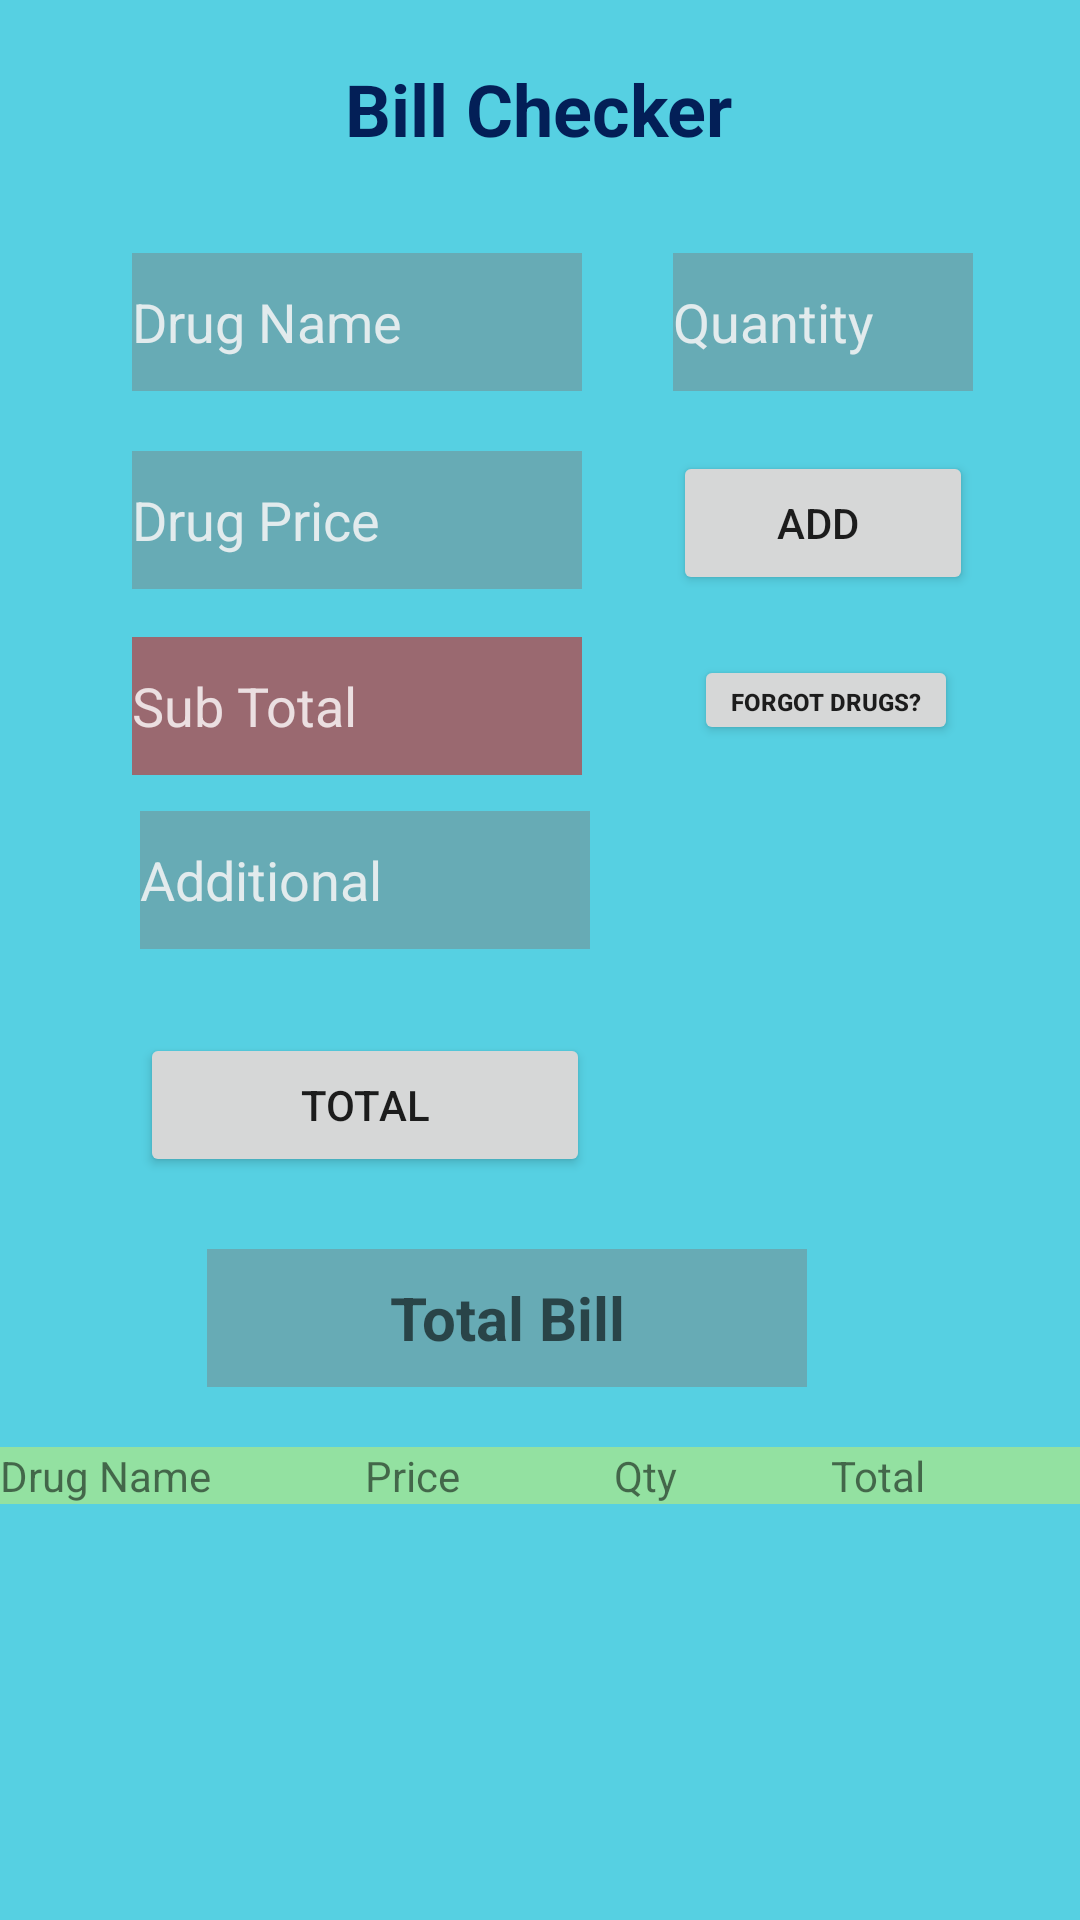

Write the Android layout XML for this screen, with the resource values it uses.
<!-- AndroidManifest.xml: application theme Theme.TestDoC -->
<!-- res/layout/activity_billchecker.xml -->
<?xml version="1.0" encoding="utf-8"?>
<androidx.constraintlayout.widget.ConstraintLayout xmlns:android="http://schemas.android.com/apk/res/android"
    xmlns:app="http://schemas.android.com/apk/res-auto"
    xmlns:tools="http://schemas.android.com/tools"
    android:layout_width="match_parent"
    android:layout_height="match_parent"
    android:background="#A900B8D4"
    tools:context=".Billchecker">

    <TextView
        android:id="@+id/textView"
        android:layout_width="wrap_content"
        android:layout_height="wrap_content"
        android:layout_marginTop="20dp"
        android:text="Bill Checker"
        android:textColor="#031F57"
        android:textSize="24sp"
        android:textStyle="bold"
        app:layout_constraintEnd_toEndOf="parent"
        app:layout_constraintHorizontal_bias="0.498"
        app:layout_constraintStart_toStartOf="parent"
        app:layout_constraintTop_toTopOf="parent" />

    <EditText
        android:id="@+id/txtbdrugname"
        android:layout_width="150dp"
        android:layout_height="46dp"
        android:layout_marginTop="32dp"
        android:background="#68807474"
        android:ems="10"
        android:hint="Drug Name"
        android:inputType="textPersonName"
        android:textColorHint="#D2FDF9F9"
        app:layout_constraintEnd_toEndOf="parent"
        app:layout_constraintHorizontal_bias="0.21"
        app:layout_constraintStart_toStartOf="parent"
        app:layout_constraintTop_toBottomOf="@+id/textView" />

    <EditText
        android:id="@+id/txtbdrugquntity"
        android:layout_width="100dp"
        android:layout_height="46dp"
        android:layout_marginTop="32dp"
        android:background="#68807474"
        android:ems="10"
        android:hint="Quantity"
        android:inputType="number"
        android:textColorHint="#D2FDF9F9"
        app:layout_constraintEnd_toEndOf="parent"
        app:layout_constraintHorizontal_bias="0.462"
        app:layout_constraintStart_toEndOf="@+id/txtbdrugname"
        app:layout_constraintTop_toBottomOf="@+id/textView" />

    <EditText
        android:id="@+id/txtbdrugprice"
        android:layout_width="150dp"
        android:layout_height="46dp"
        android:layout_marginTop="20dp"
        android:background="#68807474"
        android:ems="10"
        android:hint="Drug Price"
        android:inputType="number"
        android:textColorHint="#D2FDF9F9"
        app:layout_constraintEnd_toEndOf="parent"
        app:layout_constraintHorizontal_bias="0.21"
        app:layout_constraintStart_toStartOf="parent"
        app:layout_constraintTop_toBottomOf="@+id/txtbdrugname" />

    <Button
        android:id="@+id/btnbilAdd"
        android:layout_width="100dp"
        android:layout_height="wrap_content"
        android:layout_marginTop="20dp"
        android:text="Add "
        app:layout_constraintEnd_toEndOf="parent"
        app:layout_constraintHorizontal_bias="0.462"
        app:layout_constraintStart_toEndOf="@+id/txtbdrugprice"
        app:layout_constraintTop_toBottomOf="@+id/txtbdrugname" />

    <EditText
        android:id="@+id/txtbadditional"
        android:layout_width="150dp"
        android:layout_height="46dp"
        android:layout_marginTop="12dp"
        android:background="#68807474"
        android:ems="10"
        android:hint="Additional"
        android:inputType="number"
        android:textColorHint="#D2FDF9F9"
        app:layout_constraintEnd_toEndOf="parent"
        app:layout_constraintHorizontal_bias="0.222"
        app:layout_constraintStart_toStartOf="parent"
        app:layout_constraintTop_toBottomOf="@+id/txtbsubbill" />

    <EditText
        android:id="@+id/txtbtotal"
        android:layout_width="200dp"
        android:layout_height="46dp"
        android:layout_marginTop="100dp"
        android:background="#68807474"
        android:ems="10"
        android:gravity="center"
        android:hint="Total Bill"
        android:inputType="number"
        android:textSize="20sp"
        android:textStyle="bold"
        app:layout_constraintEnd_toEndOf="parent"
        app:layout_constraintHorizontal_bias="0.431"
        app:layout_constraintStart_toStartOf="parent"
        app:layout_constraintTop_toBottomOf="@+id/txtbadditional" />

    <Button
        android:id="@+id/btnbilltotal"
        android:layout_width="150dp"
        android:layout_height="wrap_content"
        android:layout_marginTop="28dp"
        android:text="Total"
        app:layout_constraintEnd_toEndOf="parent"
        app:layout_constraintHorizontal_bias="0.222"
        app:layout_constraintStart_toStartOf="parent"
        app:layout_constraintTop_toBottomOf="@+id/txtbadditional" />

    <EditText
        android:id="@+id/txtbsubbill"
        android:layout_width="150dp"
        android:layout_height="46dp"
        android:layout_marginTop="16dp"
        android:background="#92CC1D1D"
        android:ems="10"
        android:hint="Sub Total"
        android:inputType="none"
        android:textColor="#095791"
        android:textColorHint="#D2FDF9F9"
        app:layout_constraintEnd_toEndOf="parent"
        app:layout_constraintHorizontal_bias="0.21"
        app:layout_constraintStart_toStartOf="parent"
        app:layout_constraintTop_toBottomOf="@+id/txtbdrugprice" />


    <TableLayout
        android:id="@+id/tb1"
        android:layout_width="match_parent"
        android:layout_height="0dp"
        android:layout_marginTop="20dp"
        android:stretchColumns="*"
        app:layout_constraintEnd_toEndOf="parent"
        app:layout_constraintStart_toStartOf="parent"
        app:layout_constraintTop_toBottomOf="@+id/txtbtotal">


        <TableRow
            android:id="@+id/tbrow1"
            android:layout_width="match_parent"
            android:layout_height="wrap_content"
            android:background="#60F6FD35">

            <TextView
                android:id="@+id/t1"
                android:layout_width="wrap_content"
                android:layout_height="wrap_content"
                android:text="Drug Name" />

            <TextView
                android:id="@+id/t2"
                android:layout_width="wrap_content"
                android:layout_height="wrap_content"
                android:text="Price" />

            <TextView
                android:id="@+id/t3"
                android:layout_width="wrap_content"
                android:layout_height="wrap_content"
                android:text="Qty" />

            <TextView
                android:id="@+id/t4"
                android:layout_width="wrap_content"
                android:layout_height="wrap_content"
                android:text="Total" />

        </TableRow>


    </TableLayout>

    <Button
        android:id="@+id/btnforgetdrugs"
        android:layout_width="wrap_content"
        android:layout_height="30dp"
        android:layout_marginTop="20dp"
        android:text="Forgot Drugs?"
        android:textSize="8sp"
        android:textStyle="bold"
        app:layout_constraintEnd_toEndOf="parent"
        app:layout_constraintHorizontal_bias="0.48"
        app:layout_constraintStart_toEndOf="@+id/txtbsubbill"
        app:layout_constraintTop_toBottomOf="@+id/btnbilAdd" />


</androidx.constraintlayout.widget.ConstraintLayout>
<!-- resources referenced by this layout -->
<resources>
  <style name="Theme.TestDoC" parent="Theme.MaterialComponents.DayNight.DarkActionBar">
          
          <item name="colorPrimary">@color/purple_500</item>
          <item name="colorPrimaryVariant">@color/purple_700</item>
          <item name="colorOnPrimary">@color/white</item>
          
          <item name="colorSecondary">@color/teal_200</item>
          <item name="colorSecondaryVariant">@color/teal_700</item>
          <item name="colorOnSecondary">@color/black</item>
          
          <item name="android:statusBarColor" tools:targetApi="l">?attr/colorPrimaryVariant</item>
          
      </style>
  <!-- not gathered from this repository: default colours our renderer supplied (Android Studio template values) -->
  <color name="purple_500">#FF6200EE</color>
  <color name="purple_700">#FF3700B3</color>
  <color name="teal_200">#FF03DAC5</color>
  <color name="teal_700">#FF018786</color>
  <color name="black">#FF000000</color>
  <color name="white">#FFFFFFFF</color>
</resources>
